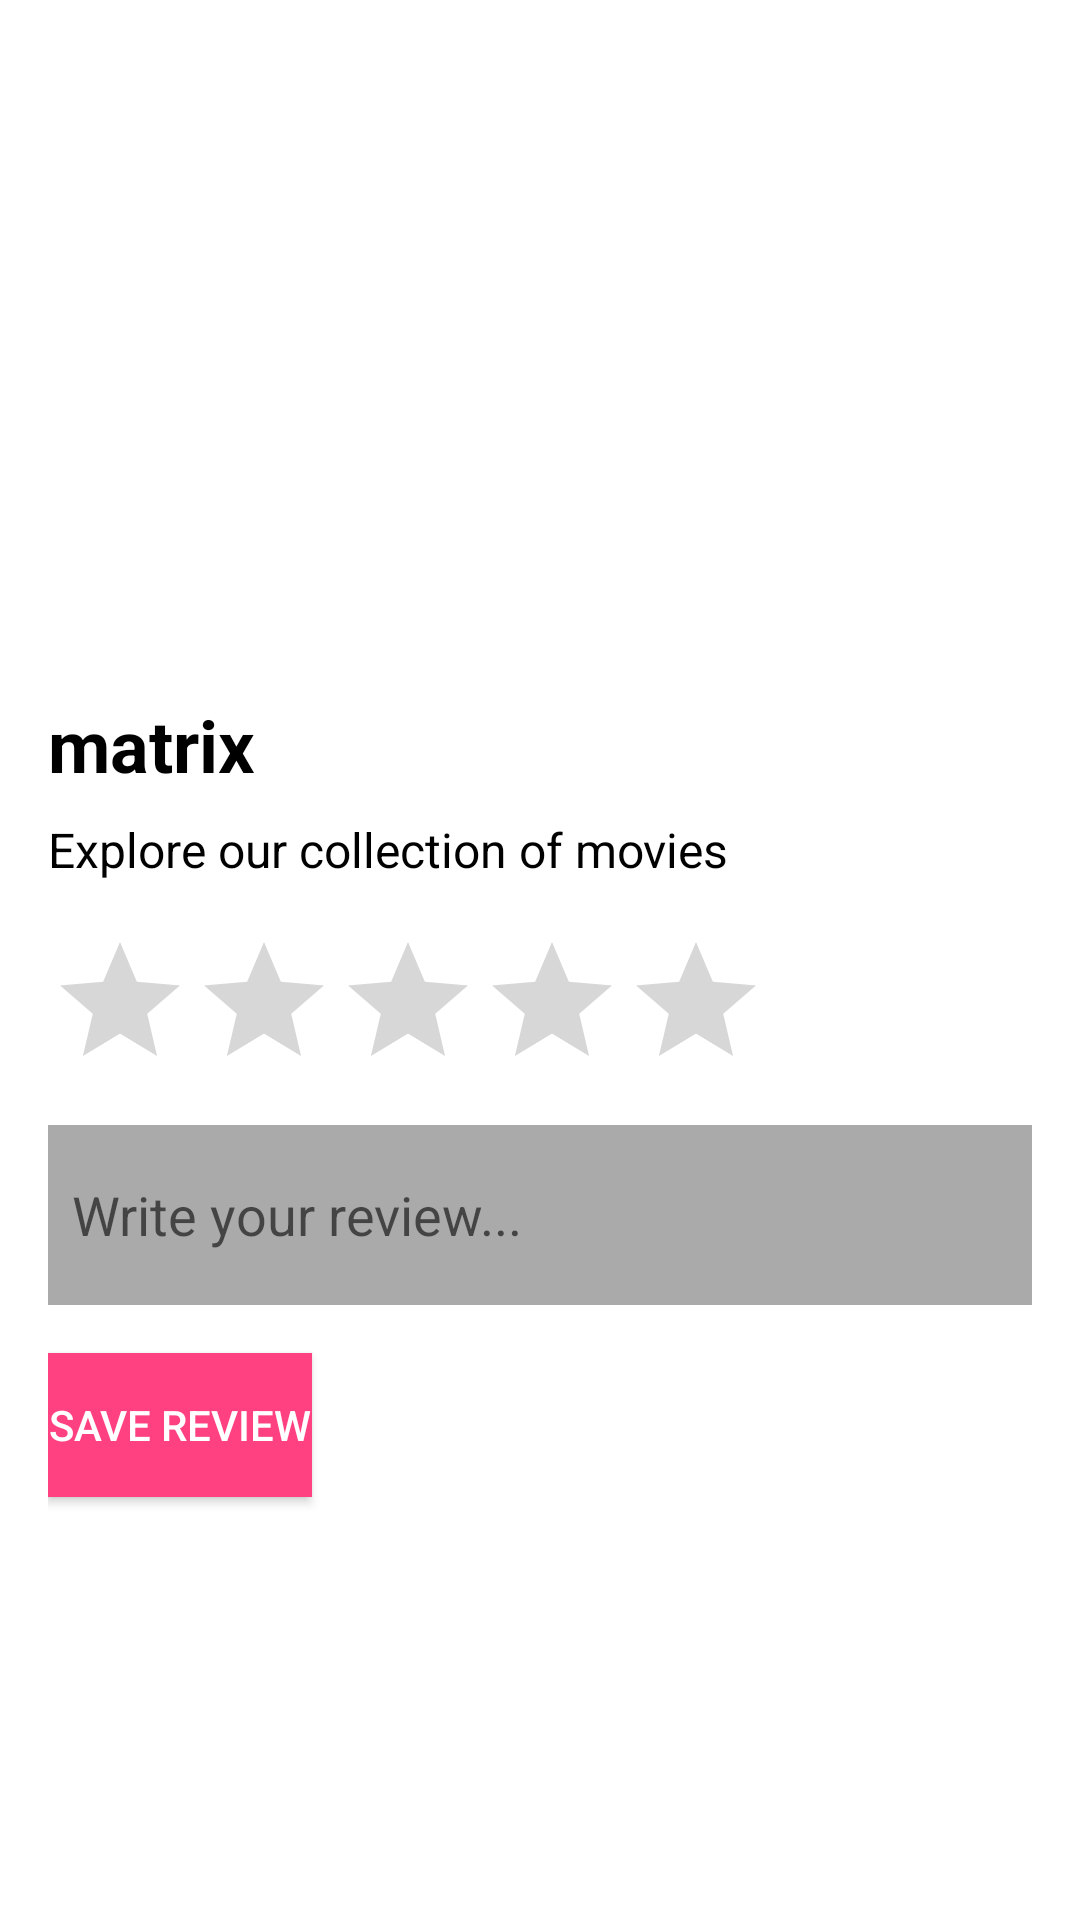

This screen was rendered from an Android layout file. Write that file and the resources it references.
<!-- AndroidManifest.xml: application theme Theme.Pearls -->
<!-- res/layout/fragment_movies_details.xml -->
<RelativeLayout xmlns:android="http://schemas.android.com/apk/res/android"
    xmlns:app="http://schemas.android.com/apk/res-auto"
    xmlns:tools="http://schemas.android.com/tools"
    android:layout_width="match_parent"
    android:layout_height="match_parent"
    android:padding="16dp"
    tools:context=".ui.movies_and_books.MovieOrBookDetailsFragment">

    
    <ImageView
        android:id="@+id/imageViewMovie"
        android:layout_width="match_parent"
        android:layout_height="200dp"
        android:contentDescription="@string/movie_image_desc"
        android:scaleType="centerCrop"
        android:src="@drawable/matrix" />

    
    <TextView
        android:id="@+id/textViewTitle"
        android:layout_width="wrap_content"
        android:layout_height="wrap_content"
        android:layout_below="@id/imageViewMovie"
        android:layout_marginTop="16dp"
        android:text="matrix"
        android:textColor="@color/black"
        android:textSize="24sp"
        android:textStyle="bold" />

    
    <TextView
        android:id="@+id/textViewDescription"
        android:layout_width="match_parent"
        android:layout_height="wrap_content"
        android:layout_below="@id/textViewTitle"
        android:layout_marginTop="8dp"
        android:text="@string/movie_description"
        android:textColor="@color/black"
        android:textSize="16sp" />

    
    <RatingBar
        android:id="@+id/movie_rating"
        android:layout_width="wrap_content"
        android:layout_height="wrap_content"
        android:layout_below="@id/textViewDescription"
        android:layout_marginTop="16dp"
        android:numStars="5"
        android:rating="0"
        android:stepSize="1.0" />

    
    <EditText
        android:id="@+id/movie_review"
        android:layout_width="match_parent"
        android:layout_height="wrap_content"
        android:layout_below="@id/movie_rating"
        android:layout_marginTop="8dp"
        android:hint="Write your review..."
        android:inputType="textMultiLine"
        android:minHeight="60dp"
        android:background="@android:color/darker_gray"
        android:padding="8dp" />

    <Button
        android:id="@+id/buttonSaveReview"
        android:layout_width="wrap_content"
        android:layout_height="wrap_content"
        android:layout_below="@id/movie_review"
        android:layout_marginTop="16dp"
        android:text="Save Review"
        android:background="@color/colorAccent"
        android:textColor="@android:color/white" />
    

    
    <Button
        android:id="@+id/buttonAddToWishList"
        android:layout_width="wrap_content"
        android:layout_height="wrap_content"
        android:layout_below="@id/movie_review"
        android:layout_marginTop="369dp"
        android:background="@color/colorAccent"
        android:text="@string/add_to_wishlist"
        android:textColor="@android:color/white" />

    <Button
        android:id="@+id/buttonBack"
        android:layout_width="wrap_content"
        android:layout_height="wrap_content"
        android:layout_below="@id/buttonAddToWishList"
        android:layout_marginTop="8dp"
        android:text="@string/back_button"
        android:textColor="@color/colorPrimary" />

</RelativeLayout>
<!-- resources referenced by this layout -->
<resources>
  <color name="black">#FF000000</color>
  <color name="colorAccent">#FF4081</color>
  <color name="colorPrimary">#3F51B5</color>
  <string name="add_to_wishlist">add to wishlist</string>
  <string name="back_button">Back</string>
  <string name="movie_description">Explore our collection of movies</string>
  <string name="movie_image_desc">Image of the movie</string>
  <style name="Theme.Pearls" parent="Theme.MaterialComponents.DayNight.DarkActionBar">
          
          <item name="colorPrimary">@color/purple_500</item>
          <item name="colorPrimaryVariant">@color/purple_700</item>
          <item name="colorOnPrimary">@color/white</item>
          
          <item name="colorSecondary">@color/teal_200</item>
          <item name="colorSecondaryVariant">@color/teal_700</item>
          <item name="colorOnSecondary">@color/black</item>
          
          <item name="android:statusBarColor">?attr/colorPrimaryVariant</item>
          
      </style>
  <color name="purple_500">#FF6200EE</color>
  <color name="purple_700">#FF3700B3</color>
  <color name="white">#FFFFFFFF</color>
  <color name="teal_200">#FF03DAC5</color>
  <color name="teal_700">#FF018786</color>
</resources>
